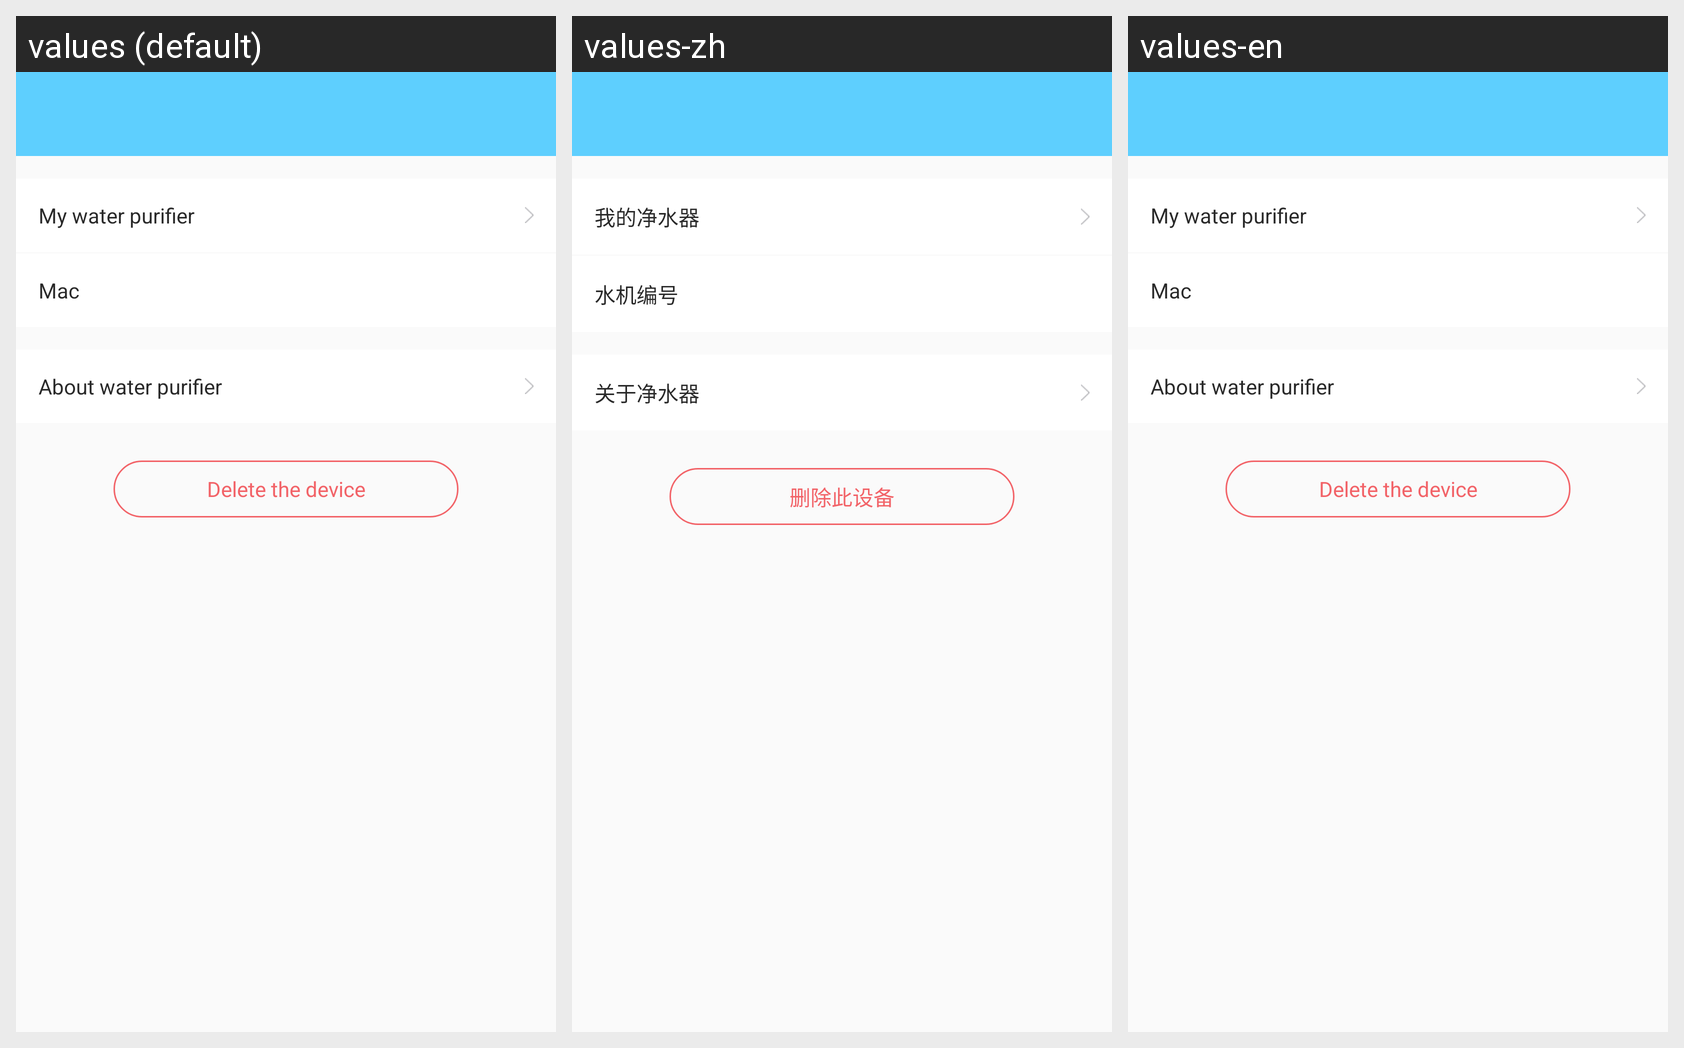

For this localized Android screen grid, give each drawn string resource with its value in every locale shown.
Android screen res/layout/activity_setup_water.xml rendered under 3 locales, left to right: values (default), values-zh, values-en. Device: Nexus 5 (rendered at 1080×1920; each locale shown at half size, 540×960, under a caption strip naming it); theme AppTheme.
Strings drawn on this screen, with the default value and each locale's value (text and hints the layout hard-codes, and strings that could not be matched under every locale, appear in the picture but are not listed):

my_water_purifier
  values: My water purifier
  values-zh: 我的净水器
  values-en: My water purifier

water_mac
  values: Mac
  values-zh: 水机编号
  values-en: Mac

about_water_purifier
  values: About water purifier
  values-zh: 关于净水器
  values-en: About water purifier

delete_this_device
  values: Delete the device
  values-zh: 删除此设备
  values-en: Delete the device
